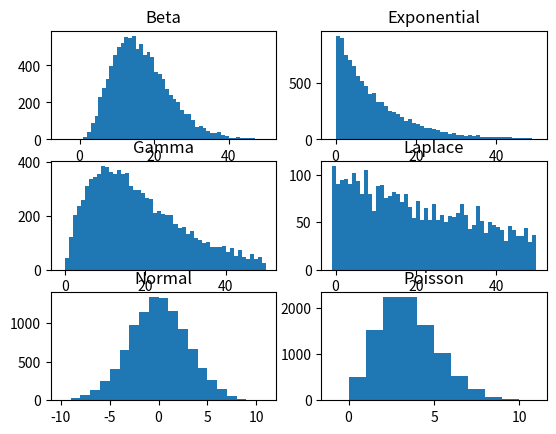

Python code for this plot:
'''
    Distributions
'''

import numpy as np
from matplotlib import pyplot as plt

# take samples from each of the distributions and plot the sub-plot histogram
# use the numpy random library

#Beta
sample=np.random.beta(4,20,10000)*100
plt.subplot(3, 2, 1)
plt.hist(sample, bins=np.arange(-5, 51, 1))
plt.title("Beta")

#Exponential
sample=np.random.exponential(0.1, 10000)*100
plt.subplot(3, 2, 2)
plt.hist(sample, bins=np.arange(-1, 51, 1))
plt.title("Exponential")

#Gamma
sample=np.random.gamma(2, 0.1, 10000)*100
plt.subplot(3, 2, 3)
plt.hist(sample, bins=np.arange(-1, 51, 1))
plt.title("Gamma")

#Laplace
sample=np.random.laplace(0, 0.5, 10000)*100
plt.subplot(3, 2, 4)
plt.hist(sample, bins=np.arange(-1, 51, 1))
plt.title("Laplace")

#Normal
sample=np.random.normal(0, 3, 10000)
plt.subplot(3, 2, 5)
plt.hist(sample, bins=np.arange(-10, 12, 1))
plt.title("Normal")

#Poisson
sample=np.random.poisson(3, 10000)
plt.subplot(3, 2, 6)
plt.hist(sample, bins=np.arange(-1, 12, 1))
plt.title("Poisson")

# save your plot in the end
plt.savefig('plot.png')
